Run: headless pygame with SDL's dummy video driver; simulated clock (each Clock.tick advances the game by its frame time, no real sleeping); random seed 0; keys injected as events and as key.get_pressed() state; no mouse input.
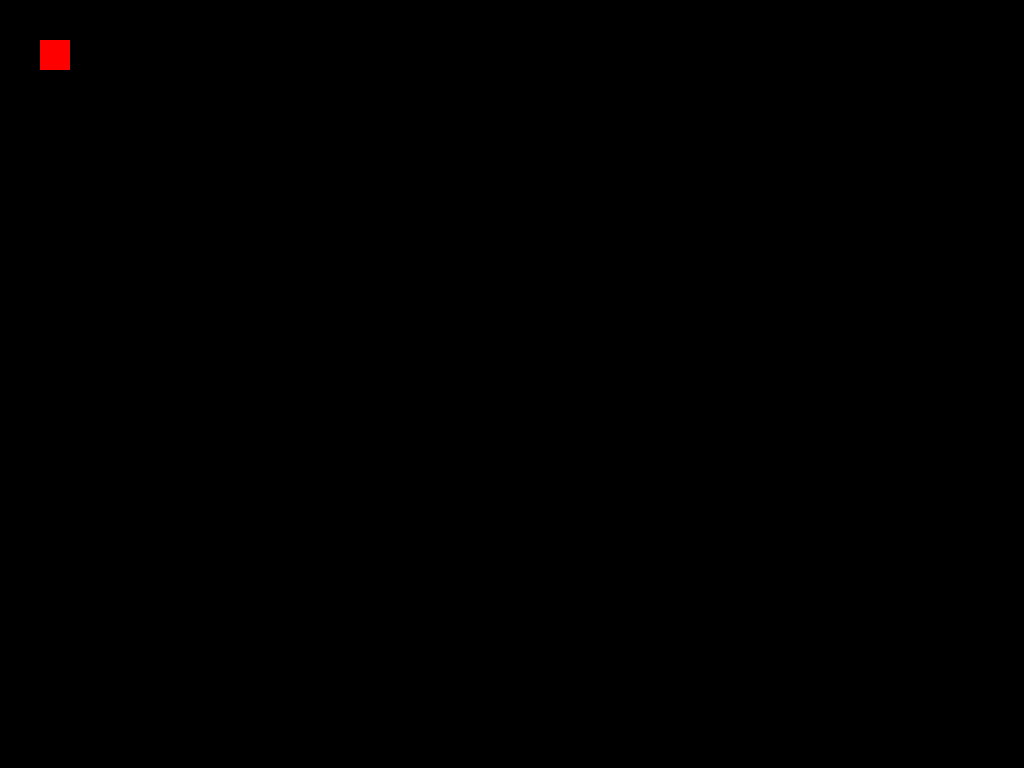
Frame 1 of 4 · flips 1–60 · no input
Frame 2 of 4 · flips 61–180 · tapped SPACE, RETURN · held RIGHT (→), D · screen unchanged from frame 1, image omitted
Frame 3 of 4 · flips 181–300 · held DOWN (↓), S · screen unchanged from frame 2, image omitted
Frame 4 of 4 · flips 301–420 · held LEFT (←), A, UP (↑), W · screen unchanged from frame 3, image omitted

The pygame program that drew these frames:

import pygame
from pygame.locals import *

FPS = 60
BALL_RADIUS = 10
BALL_COLOR = (255, 0, 0)

screen = pygame.display.set_mode((1024, 768))
clock = pygame.time.Clock()

class Ball(pygame.Rect):
    def __init__ (self, x, y, radius):
        self.centerx = x
        self.centery = y
        self.width = 2 * radius
        self.height = 2 * radius

b = Ball(40, 40, 15)

while True:
    clock.tick(FPS)

    pygame.draw.rect(screen, BALL_COLOR, b);

    for event in pygame.event.get():
        if event.type == pygame.KEYDOWN:
            if event.key == K_ESCAPE:
                exit(0)

    pygame.display.flip()
